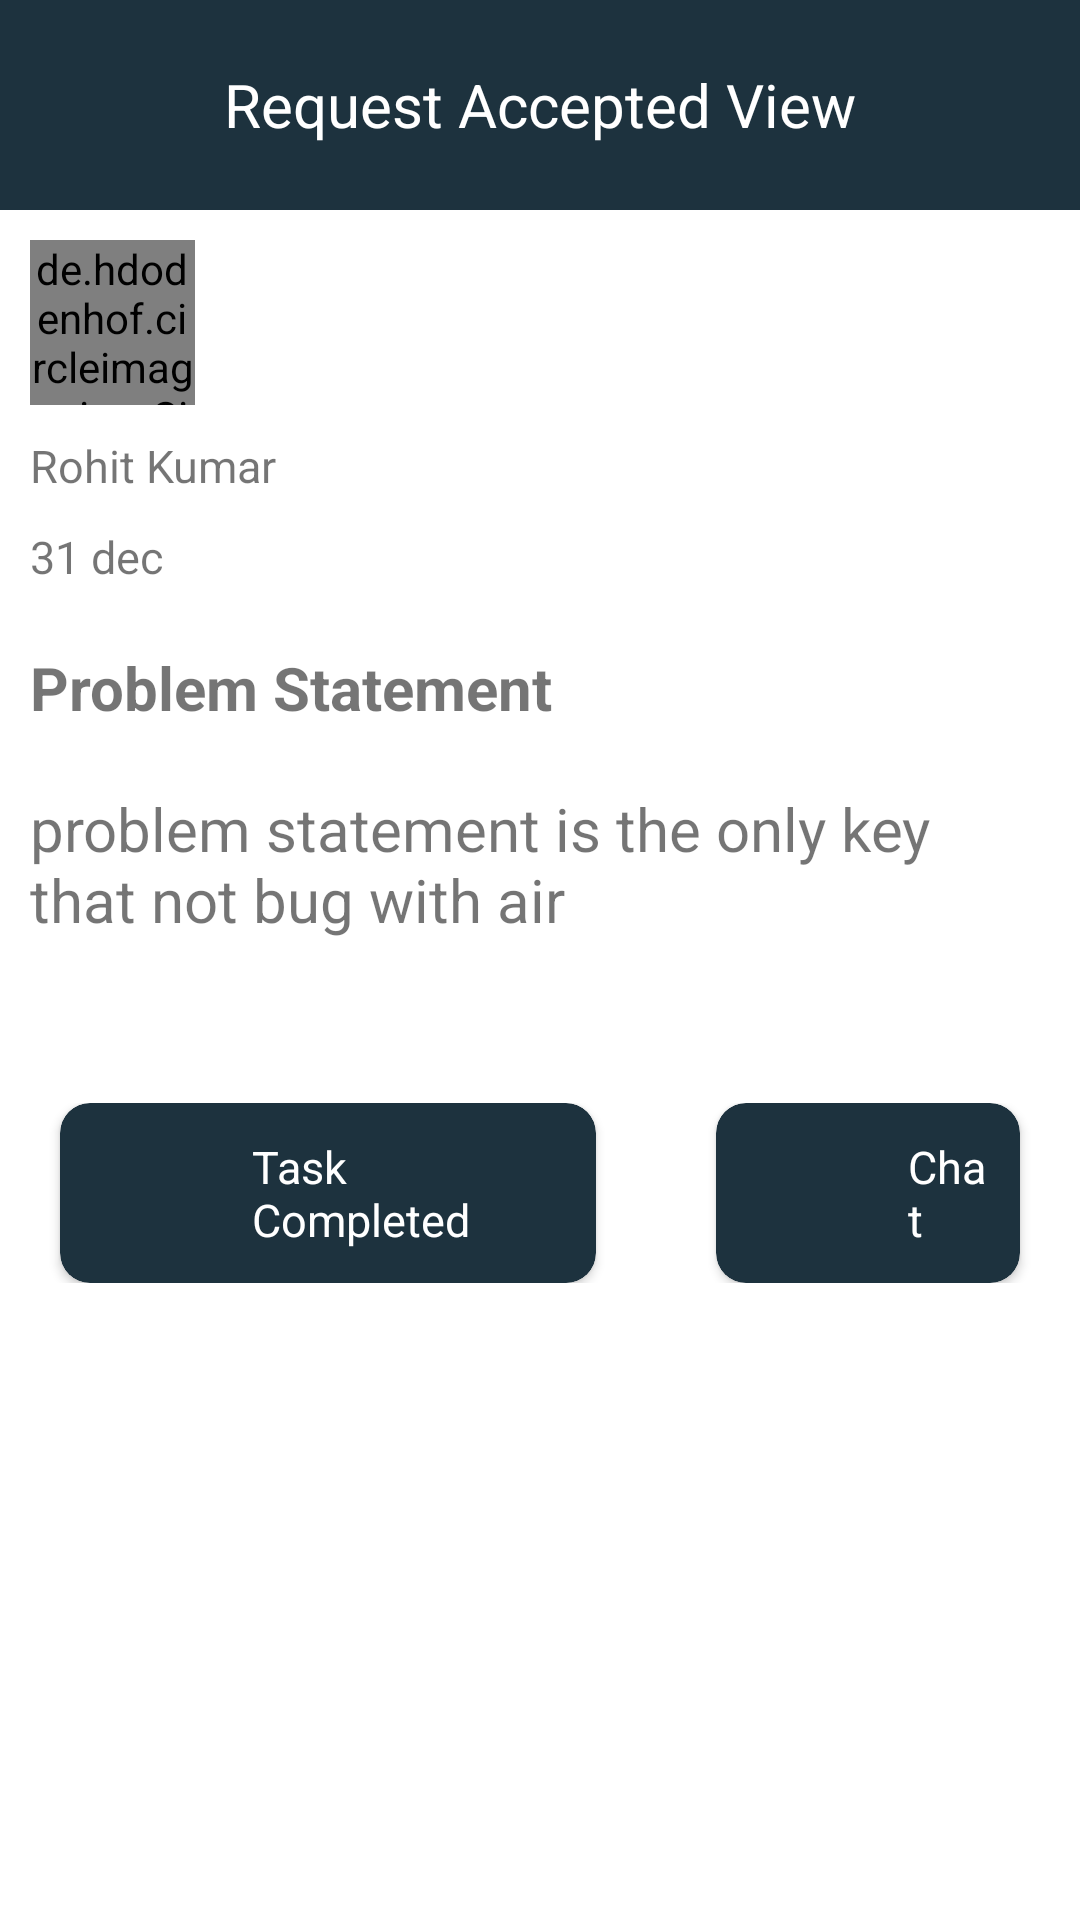

This screen was rendered from an Android layout file. Write that file and the resources it references.
<!-- AndroidManifest.xml: application theme Theme.LaperAdmin -->
<!-- res/layout/activity_accepted_request.xml -->
<?xml version="1.0" encoding="utf-8"?>
<LinearLayout xmlns:android="http://schemas.android.com/apk/res/android"
    xmlns:tools="http://schemas.android.com/tools"
    android:layout_width="match_parent"
    android:layout_height="match_parent"
    xmlns:app="http://schemas.android.com/apk/res-auto"
    android:orientation="vertical"
    tools:context=".AcceptedRequestActivity">

    <com.google.android.material.appbar.AppBarLayout
        android:id="@+id/dashboard_app_bar"
        android:layout_width="match_parent"
        android:layout_height="70sp">

        <TextView
            android:layout_width="wrap_content"
            android:layout_height="match_parent"
            android:layout_gravity="center"
            android:gravity="center"
            android:text="Request Accepted View"
            android:textColor="@color/white"
            android:textSize="20sp" />

    </com.google.android.material.appbar.AppBarLayout>

    <LinearLayout
        android:layout_width="wrap_content"
        android:layout_height="wrap_content"
        android:layout_margin="10sp"
        android:orientation="vertical">

        <de.hdodenhof.circleimageview.CircleImageView
            android:id="@+id/accepted_request_user_image"
            android:layout_width="55sp"
            android:layout_height="55sp"
            android:src="@drawable/logo" />

        <TextView
            android:id="@+id/accepted_request_user_name"
            android:layout_width="wrap_content"
            android:layout_height="wrap_content"
            android:layout_marginVertical="10sp"
            android:textSize="15sp"
            android:text="Rohit Kumar" />

        <TextView
            android:id="@+id/accepted_request_request_date"
            android:layout_width="wrap_content"
            android:layout_height="wrap_content"
            android:textSize="15sp"
            android:text="31 dec" />

    </LinearLayout>

    <TextView
        android:layout_width="wrap_content"
        android:layout_height="wrap_content"
        android:layout_marginHorizontal="10sp"
        android:layout_marginVertical="10sp"
        android:text="Problem Statement"
        android:textSize="20sp"
        android:textStyle="bold" />

    <TextView
        android:id="@+id/accepted_request_problem_statement"
        android:layout_width="wrap_content"
        android:layout_height="wrap_content"
        android:layout_margin="10sp"
        android:text="problem statement is the only key that not bug with air"
        android:textSize="20sp" />

    <TextView
        android:id="@+id/accepted_request_tech_title"
        android:layout_width="wrap_content"
        android:layout_height="wrap_content"
        android:layout_margin="10sp"
        android:textSize="18sp" />

    <LinearLayout
        android:layout_width="match_parent"
        android:layout_height="wrap_content"
        android:orientation="horizontal">

        <androidx.cardview.widget.CardView
            android:id="@+id/accepted_request_task_completed_btn"
            android:layout_width="wrap_content"
            android:layout_height="wrap_content"
            android:layout_gravity="center"
            android:layout_weight="1"
            android:layout_marginHorizontal="20sp"
            app:cardCornerRadius="10sp"
            android:backgroundTint="@color/blueish">

            <LinearLayout
                android:layout_width="wrap_content"
                android:layout_height="wrap_content"
                android:layout_gravity="center"
                android:orientation="horizontal"
                android:padding="10sp">

                <ImageView
                    android:layout_width="40sp"
                    android:layout_height="40sp"
                    android:layout_gravity="center"
                    android:layout_marginHorizontal="7sp"
                    android:src="@drawable/checklist" />

                <TextView
                    android:layout_width="wrap_content"
                    android:layout_height="wrap_content"
                    android:layout_gravity="center"
                    android:text="Task Completed"
                    android:textSize="15sp"
                    android:textColor="@color/white" />
            </LinearLayout>
        </androidx.cardview.widget.CardView>

        <androidx.cardview.widget.CardView
            android:id="@+id/accepted_request_accept_btn"
            android:layout_width="wrap_content"
            android:layout_height="wrap_content"
            android:layout_gravity="center"
            android:layout_weight="1"
            app:cardCornerRadius="10sp"
            android:layout_marginHorizontal="20sp"
            android:backgroundTint="@color/blueish">

            <LinearLayout
                android:layout_width="wrap_content"
                android:layout_height="wrap_content"
                android:layout_gravity="center"
                android:orientation="horizontal"
                android:padding="10sp">

                <ImageView
                    android:layout_width="40sp"
                    android:layout_height="40sp"
                    android:layout_gravity="center"
                    android:layout_marginHorizontal="7sp"
                    android:src="@drawable/live_chat" />

                <TextView
                    android:layout_width="wrap_content"
                    android:layout_height="wrap_content"
                    android:layout_gravity="center"
                    android:text="Chat"
                    android:textSize="15sp"
                    android:textColor="@color/white" />
            </LinearLayout>
        </androidx.cardview.widget.CardView>

    </LinearLayout>




</LinearLayout>
<!-- resources referenced by this layout -->
<resources>
  <color name="blueish">#1D323E</color>
  <color name="white">#FFFFFFFF</color>
  <style name="Theme.LaperAdmin" parent="Theme.MaterialComponents.DayNight.NoActionBar">
          
          <item name="colorPrimary">@color/blueish</item>
          <item name="colorPrimaryVariant">@color/blueish</item>
          <item name="colorOnPrimary">@color/white</item>
          
          <item name="colorSecondary">@color/teal_200</item>
          <item name="colorSecondaryVariant">@color/teal_700</item>
          <item name="colorOnSecondary">@color/black</item>
          
          <item name="android:statusBarColor">?attr/colorPrimaryVariant</item>
          
      </style>
  <color name="teal_200">#FF03DAC5</color>
  <color name="teal_700">#FF018786</color>
  <color name="black">#FF000000</color>
</resources>
